Run: headless pygame with SDL's dummy video driver; simulated clock (each Clock.tick advances the game by its frame time, no real sleeping); random seed 0; keys injected as events and as key.get_pressed() state; no mouse input.
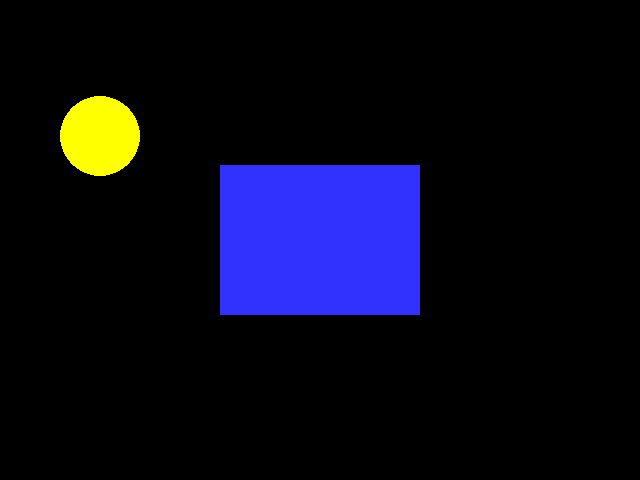
Frame 1 of 4 · flips 1–60 · no input
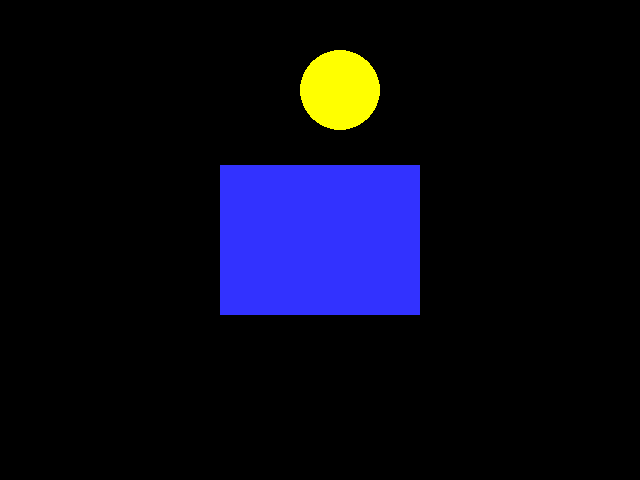
Frame 2 of 4 · flips 61–180 · tapped SPACE, RETURN · held RIGHT (→), D
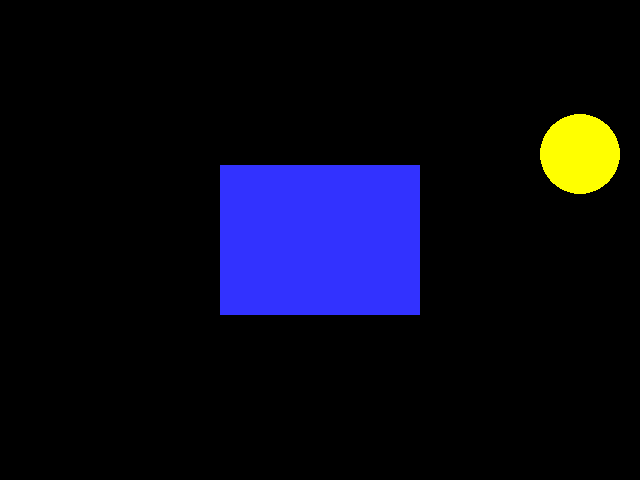
Frame 3 of 4 · flips 181–300 · held DOWN (↓), S
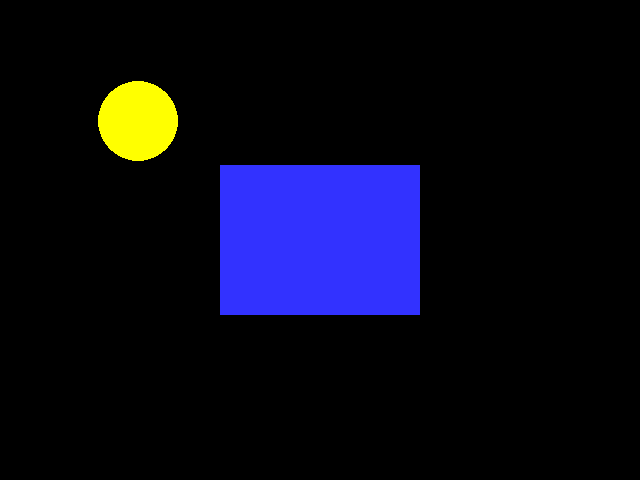
Frame 4 of 4 · flips 301–420 · held LEFT (←), A, UP (↑), W

The pygame program that drew these frames:

import pygame
# -- Global Constants

# -- Colours
BLACK = (0,0,0)
WHITE = (255,255,255)
BLUE = (50,50,255)
YELLOW = (255,255,0)

# -- Initialise PyGame
pygame.init()

# -- Manages how fast screen refreshes

clock = pygame.time.Clock()


# -- Blank Screen
size = (640,480)
screen = pygame.display.set_mode(size)

# -- Title of new window/screen
pygame.display.set_caption("My First Flipbook")

game_over = False
circle_x_pos = -20
circle_y_pos = 200
loop=True
### -- Game Loop
while not game_over:
    # -- User input and controls
    for event in pygame.event.get():
        if event.type == pygame.QUIT:
            game_over = True
        #End If
    #Next event
            
    # -- Game logic goes after this comment
        
    if circle_x_pos < 660:
        circle_x_pos = circle_x_pos + 2
        circle_y_pos = int((11/11560)*circle_x_pos*circle_x_pos-(176/289)*circle_x_pos+187.4394464)
    else:
        circle_x_pos = -20
        circle_y_pos = 200

    # -- Screen background is BLACK
    screen.fill (BLACK)

    # -- Draw here
    pygame.draw.rect(screen, BLUE, (220,165,200,150))
    pygame.draw.circle(screen, YELLOW, (circle_x_pos,circle_y_pos),40,0)

    # -- flip display to reveal new position of objects
    pygame.display.flip()

    # - The clock ticks over
    clock.tick(60)

#End While - End of game loop

pygame.quit()
